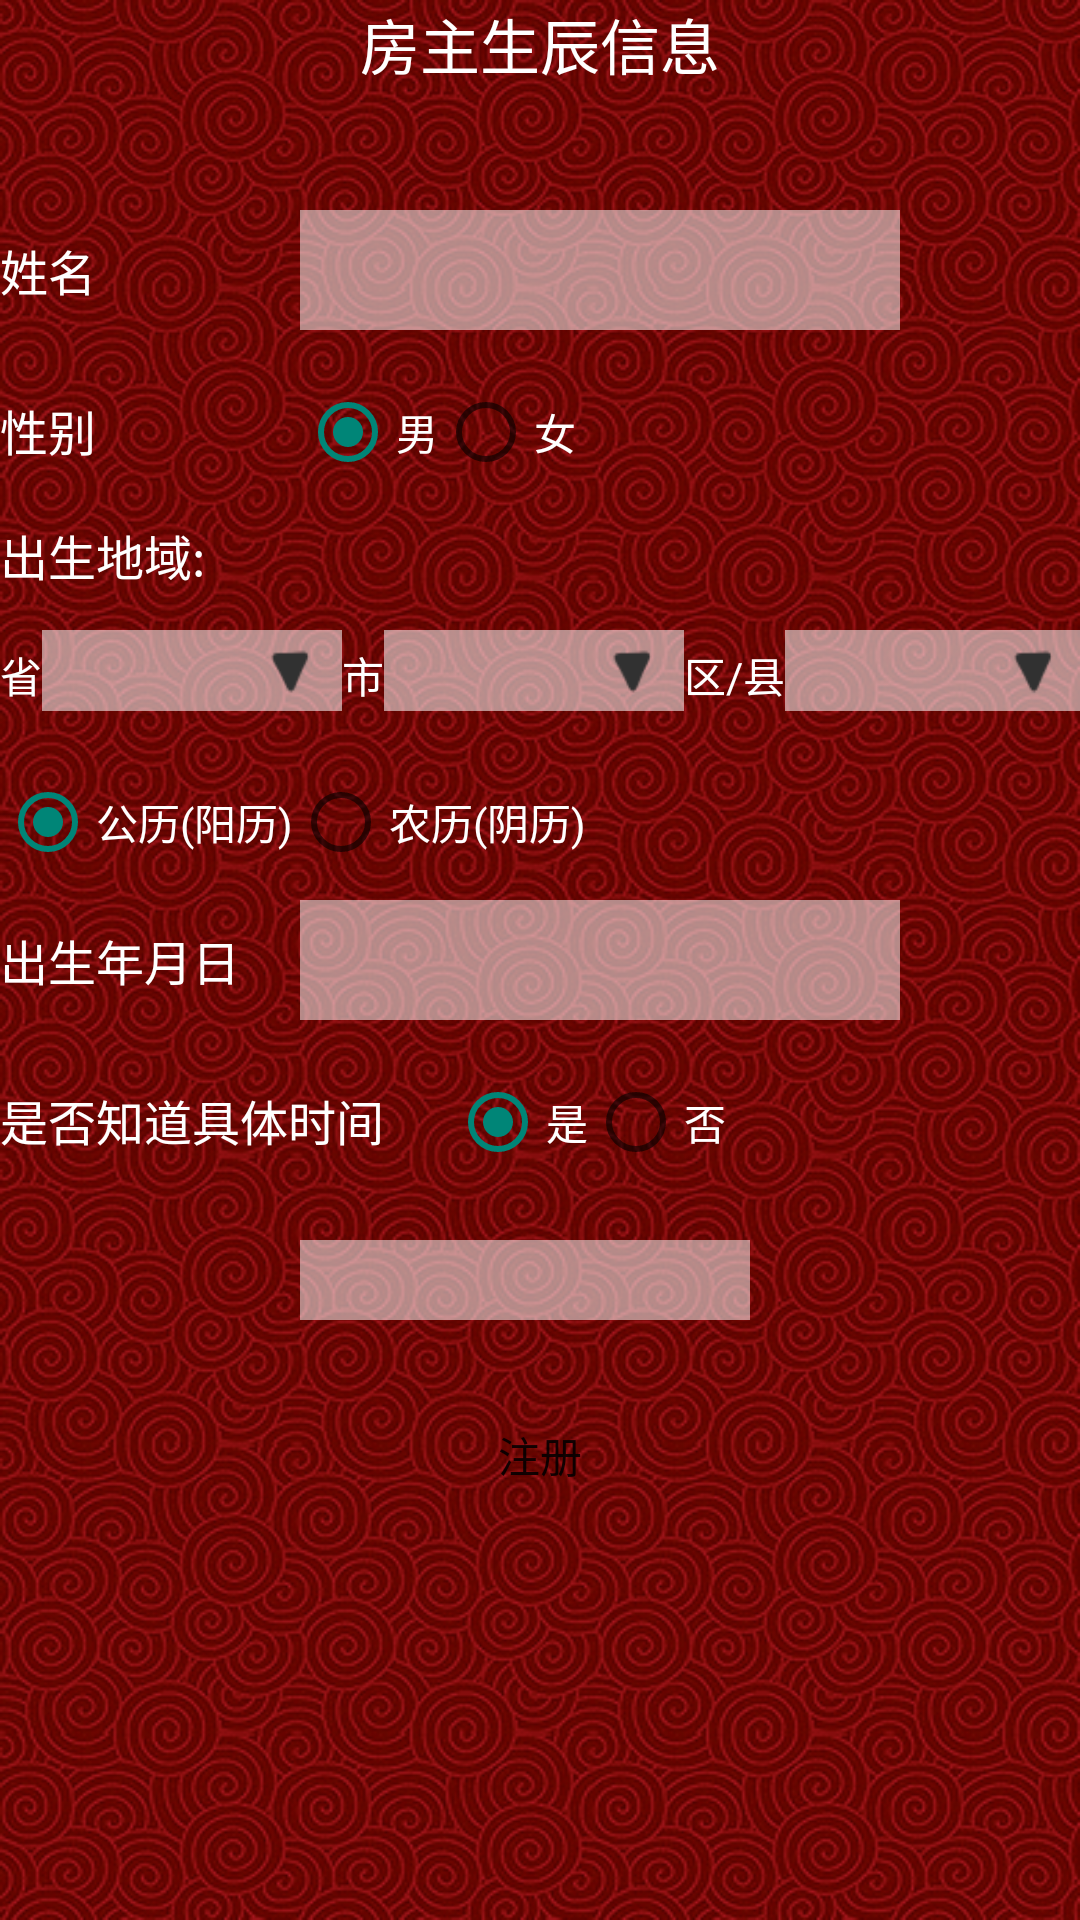

Produce the Android XML layout that renders to this screen, including the resource entries it uses.
<!-- AndroidManifest.xml: application theme Theme.AppCompat.Light -->
<!-- res/layout/activity_register_back_up.xml -->
<ScrollView
    xmlns:android="http://schemas.android.com/apk/res/android"
    xmlns:tools="http://schemas.android.com/tools"
    android:layout_width="match_parent"
    android:layout_height="match_parent"
    android:background="@drawable/background_xiangyun"
    >
    <LinearLayout
        android:layout_width="match_parent"
        android:layout_height="match_parent"

        android:orientation="vertical"
        tools:context="com.haipeng.geomancy.ui.RigesterActivity">
        <TextView
            android:id="@+id/tv_activity_rigester_title"
            style="@style/TextViewStyleWhiteLargesp"
            android:layout_width="match_parent"
            android:layout_height="50dp"
            android:layout_marginBottom="20dp"
            android:text="房主生辰信息"
            android:gravity="center_horizontal"
            />
        <LinearLayout
            android:layout_width="match_parent"
            android:layout_height="40dp"
            android:orientation="horizontal">

            <TextView
                android:layout_width="100dp"
                android:layout_height="40dp"
                android:gravity="center_vertical"
                android:text="姓名"
                android:textColor="@color/white"
                android:textSize="16sp" />

            <EditText
                android:id="@+id/rigister_homer_owner_name"
                android:layout_width="200dp"
                android:layout_height="40dp"
                android:imeOptions="actionDone"
                android:inputType="text"
                android:text=""
                android:layout_gravity="bottom"
                android:gravity="center"
                android:background="@color/my_white3"/>
        </LinearLayout>

        <LinearLayout
            android:layout_width="match_parent"
            android:layout_height="50dp">

            <TextView
                android:layout_width="100dp"
                android:layout_height="50dp"
                android:gravity="bottom"
                android:paddingBottom="5dp"
                android:text="性别"
                android:textColor="@color/white"
                android:textSize="16sp" />

            <RadioGroup
                android:id="@+id/rg_sex"
                android:layout_width="200dp"
                android:layout_height="50dp"
                android:gravity="bottom"
                android:orientation="horizontal"

                >

                <RadioButton
                    android:id="@+id/radio_btn_man"
                    android:layout_width="wrap_content"
                    android:layout_height="wrap_content"
                    android:text="男"
                    android:textColor="@color/white"
                    android:checked="true"/>

                <RadioButton
                    android:id="@+id/radio_btn_woman"
                    android:layout_width="wrap_content"
                    android:layout_height="wrap_content"
                    android:text="女"
                    android:textColor="@color/white" />
            </RadioGroup>

        </LinearLayout>

        <LinearLayout
            android:layout_width="match_parent"
            android:layout_height="50dp">

            <TextView
                android:layout_width="100dp"
                android:layout_height="50dp"
                android:text="出生地域:"
                android:textColor="@color/white"
                android:textSize="16sp"
                android:gravity="center_vertical"/>
        </LinearLayout>

        <LinearLayout
            android:layout_width="match_parent"
            android:layout_height="30dp"
            android:orientation="horizontal">

            <TextView
                android:layout_width="wrap_content"
                android:layout_height="30dp"
                android:text="省"
                android:textColor="@color/white" />

            <Spinner
                android:layout_width="100dp"
                android:layout_height="27dp"
                android:id="@+id/spinner_province"
                android:background="@drawable/bg_spinner">

            </Spinner>

            <TextView
                android:layout_width="wrap_content"
                android:layout_height="30dp"
                android:gravity="center"
                android:text="市"
                android:textColor="@color/white" />

            <Spinner
                android:layout_width="100dp"
                android:layout_height="27dp"
                android:id="@+id/spinner_city"
                android:background="@drawable/bg_spinner">

            </Spinner>

            <TextView
                android:layout_width="wrap_content"
                android:layout_height="27dp"
                android:gravity="center"
                android:text="区/县"
                android:textColor="@color/white" />

            <Spinner
                android:layout_width="100dp"
                android:layout_height="27dp"
                android:id="@+id/spinner_county"
                android:background="@drawable/bg_spinner">

            </Spinner>
        </LinearLayout>

        <LinearLayout
            android:layout_width="match_parent"
            android:layout_height="50dp">

            <RadioGroup
                android:id="@+id/birthday_Date"
                android:layout_width="250dp"
                android:layout_height="50dp"
                android:gravity="bottom"
                android:orientation="horizontal"

                >

                <RadioButton
                    android:id="@+id/birthday_Date_World"
                    android:layout_width="wrap_content"
                    android:layout_height="wrap_content"
                    android:text="公历(阳历)"
                    android:textColor="@color/white"
                    android:checked="true"/>

                <RadioButton
                    android:id="@+id/birthday_Date_China"
                    android:layout_width="wrap_content"
                    android:layout_height="wrap_content"
                    android:text="农历(阴历)"
                    android:textColor="@color/white" />
            </RadioGroup>

        </LinearLayout>

        <LinearLayout
            android:layout_width="match_parent"
            android:layout_height="40dp"
            android:layout_marginTop="10dp"
            android:orientation="horizontal"
            >

            <TextView
                android:layout_width="100dp"
                android:layout_height="40dp"
                android:gravity="center_vertical"
                android:paddingBottom="5dp"
                android:text="出生年月日"
                android:textColor="@color/white"
                android:textSize="16sp" />

            <EditText
                android:id="@+id/rigister_homer_owner_birthday"
                android:layout_width="200dp"
                android:layout_height="40dp"
                android:gravity="center"
                android:focusable="false"
                android:background="@color/my_white3"/>
        </LinearLayout>

        <LinearLayout
            android:layout_width="match_parent"
            android:layout_height="50dp">

            <TextView
                android:layout_width="150dp"
                android:layout_height="50dp"
                android:gravity="bottom"
                android:paddingBottom="5dp"
                android:text="是否知道具体时间"
                android:textColor="@color/white"
                android:textSize="16sp" />

            <RadioGroup
                android:id="@+id/rg_common_time"
                android:layout_width="200dp"
                android:layout_height="50dp"
                android:gravity="bottom"
                android:orientation="horizontal"
                >

                <RadioButton
                    android:id="@+id/rb_common_time_yes"
                    android:layout_width="wrap_content"
                    android:layout_height="wrap_content"
                    android:text="是"
                    android:textColor="@color/white"
                    android:checked="true"/>

                <RadioButton
                    android:id="@+id/rb_common_time_no"
                    android:layout_width="wrap_content"
                    android:layout_height="wrap_content"
                    android:text="否"
                    android:textColor="@color/white" />
            </RadioGroup>

        </LinearLayout>
        <LinearLayout
            android:id="@+id/ll_time_picker"
            android:layout_width="match_parent"
            android:layout_height="50dp"
            android:orientation="horizontal"
            android:layout_marginBottom="20dp">
            <TextView
                android:id="@+id/tv_xialinshi"
                android:layout_width="100dp"
                android:layout_height="50dp"
                android:textColor="@color/white"
                android:textSize="16sp"
                android:gravity="bottom"
                android:text="夏令时"
                android:visibility="invisible"/>
            <EditText
                android:id="@+id/my_birth_time"
                android:layout_width="150dp"
                android:layout_height="30dp"
                android:gravity="center"
                android:background="@color/my_white3"
                />
        </LinearLayout>
        <LinearLayout
            android:id="@+id/ll_common_time"
            android:layout_width="match_parent"
            android:layout_height="50dp"
            android:orientation="horizontal"
            android:visibility="gone"
            android:layout_marginBottom="20dp">
            <TextView
                android:layout_width="100dp"
                android:layout_height="30dp"
                android:textColor="@color/white"
                android:textSize="16sp"
                android:gravity="bottom"
                android:text="大概时间"/>
            <TextView
                android:id="@+id/tv_xialinshi_same"
                android:layout_width="80dp"
                android:layout_height="30dp"
                android:textColor="@color/white"
                android:textSize="16sp"
                android:gravity="bottom"
                android:text="夏令时"/>

            <Spinner
                android:id="@+id/spinner_common_time"
                android:layout_width="170dp"
                android:layout_height="30dp"
                android:entries="@array/common_time"
                android:background="@drawable/bg_spinner_l"
                >
            </Spinner>
        </LinearLayout>

        <Button
            android:id="@+id/rigister_sign_up"
            android:layout_width="100dp"
            android:layout_height="50dp"
            android:background="@drawable/btn_brown"
            android:text="注册"
            android:layout_gravity="center_horizontal"/>
    </LinearLayout>
</ScrollView>
<!-- resources referenced by this layout -->
<resources>
  <string-array name="common_time">
          <item>00:00-00:59早子时</item>
          <item>01:00-02:59丑时</item>
          <item>03:00-05:00寅时</item>
          <item>05:00-06:59卯时</item>
          <item>07:00-08:59辰时</item>
          <item>09:00-10:59巳时</item>
          <item>11:00-12:59午时</item>
          <item>13:00-14:59未时</item>
          <item>15:00-16:59申时</item>
          <item>17:00-18:59酉时</item>
          <item>19:00-20:59戌时</item>
          <item>21:00-22:59亥时</item>
          <item>23:00-23:59晚子时</item>
      </string-array>
  <color name="my_white3">#88ffffff</color>
  <color name="white">#ffffff</color>
  <!-- drawable background_xiangyun: png bitmap (drawable-hdpi, 41401 bytes) -->
  <!-- drawable bg_spinner: png bitmap (drawable-hdpi, 24802 bytes) -->
  <!-- drawable bg_spinner_l: png bitmap (drawable-hdpi, 43307 bytes) -->
  <!-- drawable btn_brown (drawable-hdpi) -->
  <?xml version="1.0" encoding="utf-8"?>
  <selector xmlns:android="http://schemas.android.com/apk/res/android">
      <item android:state_focused="true" android:drawable="@drawable/btn_brown_focus"/>
      <item android:state_pressed="true" android:drawable="@drawable/btn_brown_select"/>
      <item android:state_pressed="false" android:drawable="@drawable/btn_brown_normal"/>
  </selector>
  <style name="TextViewStyleWhiteLargesp">
          <item name="android:textColor">@color/white</item>
          <item name="android:textSize">20sp</item>
      </style>
  <!-- drawable btn_brown_select: png bitmap (drawable-hdpi, 1199 bytes) -->
  <!-- drawable btn_brown_normal: png bitmap (drawable-hdpi, 1199 bytes) -->
</resources>
